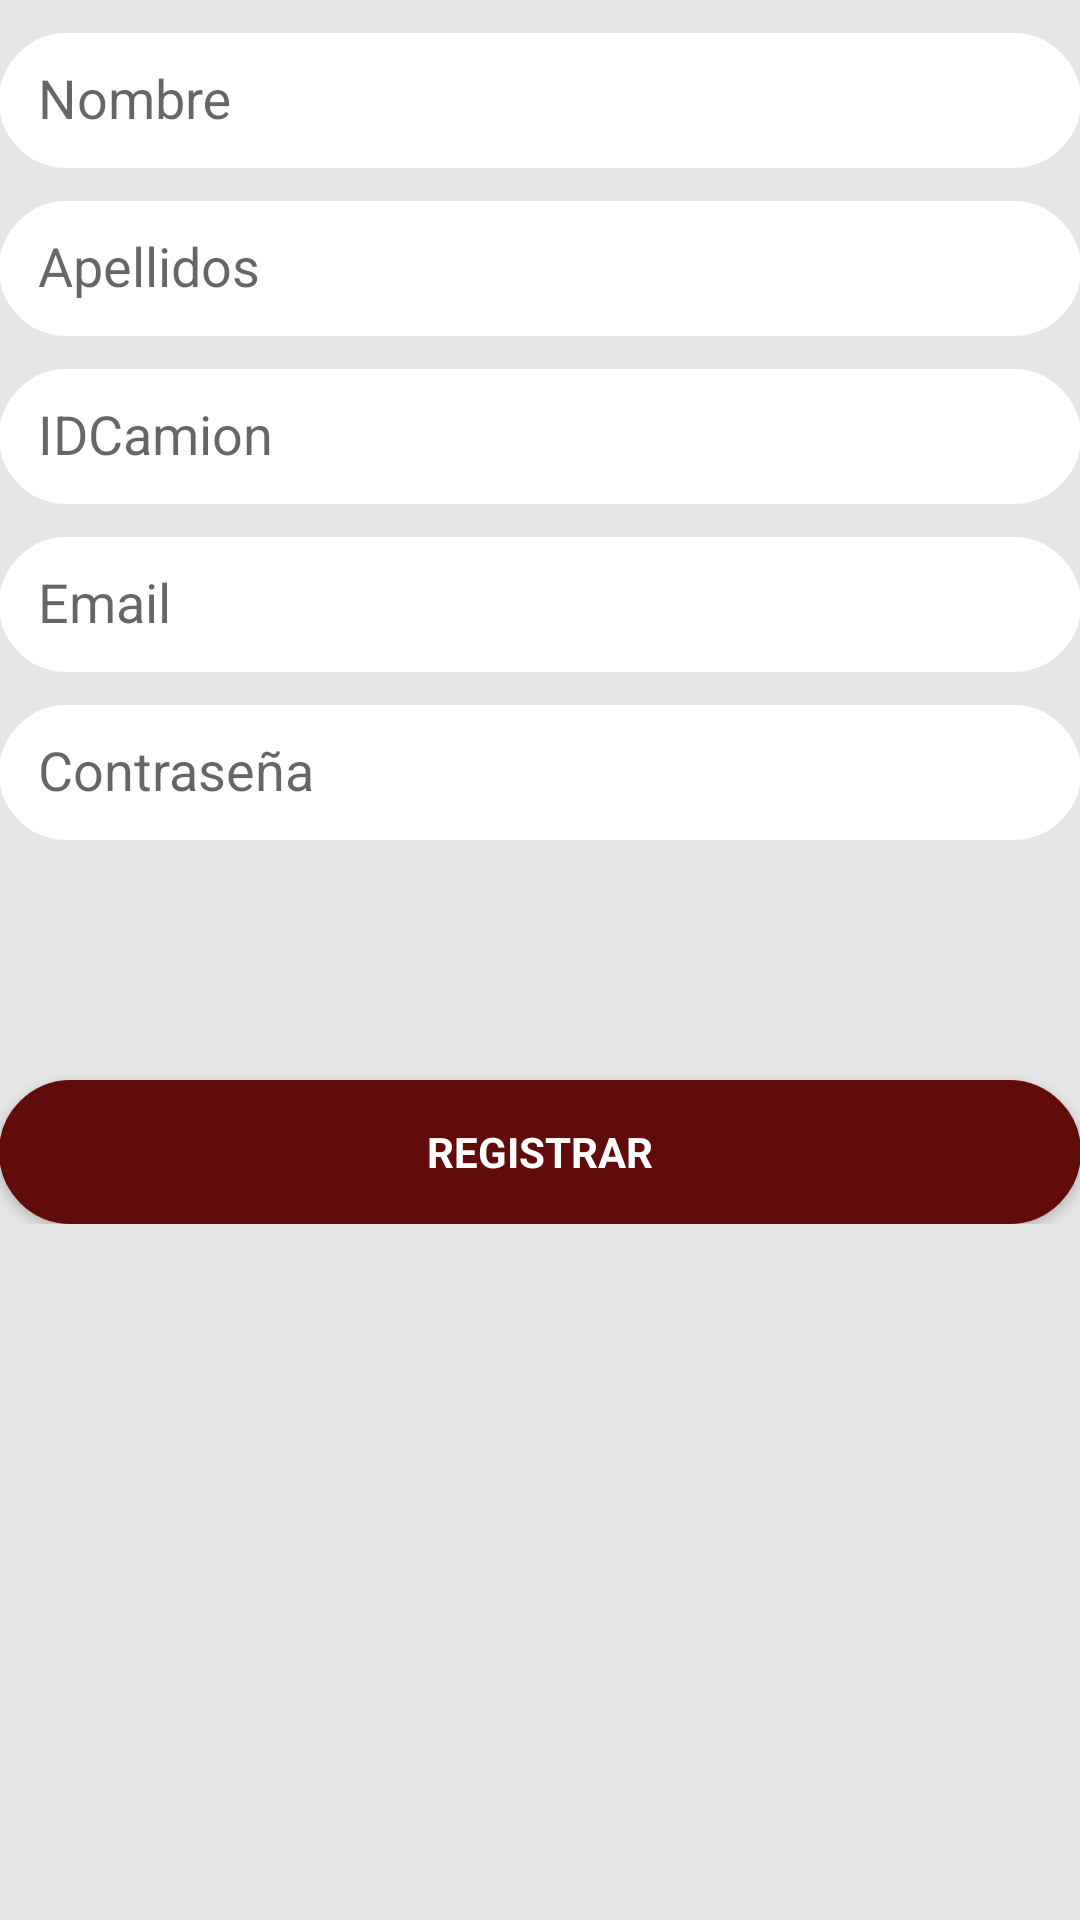

Here is an Android app screen rendered from its layout file. Give the layout XML and the strings, colors and styles it references.
<!-- AndroidManifest.xml: application theme AppTheme -->
<!-- res/layout/activity_registro.xml -->
<?xml version="1.0" encoding="utf-8"?>
<LinearLayout xmlns:android="http://schemas.android.com/apk/res/android"
    xmlns:tools="http://schemas.android.com/tools"
    android:layout_width="match_parent"
    android:layout_height="match_parent"
    android:gravity="center_horizontal"
    android:orientation="vertical"
    android:background="#E6E6E6"
    android:paddingLeft="@dimen/activity_horizontal_margin"
    android:paddingTop="@dimen/activity_vertical_margin"
    android:paddingRight="@dimen/activity_horizontal_margin"
    android:paddingBottom="@dimen/activity_vertical_margin"
    tools:context=".Registro">

    
    <ProgressBar
        android:id="@+id/login_progress"
        style="?android:attr/progressBarStyleLarge"
        android:layout_width="wrap_content"
        android:layout_height="wrap_content"
        android:layout_marginBottom="8dp"
        android:visibility="gone" />

    <ScrollView
        android:id="@+id/login_form"
        android:layout_width="match_parent"
        android:layout_height="match_parent">

        <LinearLayout
            android:id="@+id/email_login_form"
            android:layout_width="match_parent"
            android:layout_height="wrap_content"
            android:orientation="vertical">
            <android.support.design.widget.TextInputLayout
                android:layout_width="match_parent"
                android:layout_height="wrap_content">


                <EditText
                    android:id="@+id/nombre"
                    android:layout_width="match_parent"
                    android:layout_height="45dp"
                    android:background="@drawable/borde_redondo"
                    android:ems="10"
                    android:hint="   Nombre"
                    android:inputType="textPersonName"
                    android:textAlignment="center" />
            </android.support.design.widget.TextInputLayout>

            <android.support.design.widget.TextInputLayout
                android:layout_width="match_parent"
                android:layout_height="wrap_content">

                <EditText
                    android:id="@+id/apellido"
                    android:layout_width="match_parent"
                    android:layout_height="45dp"
                    android:background="@drawable/borde_redondo"
                    android:ems="10"
                    android:hint="   Apellidos"
                    android:inputType="textPersonName"
                    android:textAlignment="center" />
            </android.support.design.widget.TextInputLayout>

            <android.support.design.widget.TextInputLayout
                android:layout_width="match_parent"
                android:layout_height="wrap_content">


                <EditText
                    android:id="@+id/idcamion"
                    android:layout_width="match_parent"
                    android:layout_height="45dp"
                    android:background="@drawable/borde_redondo"
                    android:ems="10"
                    android:hint="   IDCamion"
                    android:inputType="textPersonName"
                    android:textAlignment="center" />
            </android.support.design.widget.TextInputLayout>

            <android.support.design.widget.TextInputLayout
                android:layout_width="match_parent"
                android:layout_height="wrap_content">

                <AutoCompleteTextView
                    android:id="@+id/email2"
                    android:layout_width="match_parent"
                    android:layout_height="45dp"
                    android:background="@drawable/borde_redondo"
                    android:hint="   Email"
                    android:inputType="textEmailAddress"
                    android:maxLines="1"
                    android:singleLine="true"
                    android:textAlignment="center" />

            </android.support.design.widget.TextInputLayout>

            <android.support.design.widget.TextInputLayout
                android:layout_width="match_parent"
                android:layout_height="wrap_content">

                <EditText
                    android:id="@+id/password2"
                    android:layout_width="match_parent"
                    android:layout_height="45dp"
                    android:background="@drawable/borde_redondo"
                    android:hint="   Contraseña"
                    android:imeActionId="6"
                    android:imeActionLabel="@string/action_sign_in_short"
                    android:imeOptions="actionUnspecified"
                    android:inputType="textPassword"
                    android:maxLines="1"
                    android:singleLine="true"
                    android:textAlignment="center" />

            </android.support.design.widget.TextInputLayout>

            <Button
                android:id="@+id/registro_ext"
                style="?android:textAppearanceSmall"
                android:layout_width="match_parent"
                android:layout_height="wrap_content"
                android:layout_marginTop="80dp"
                android:background="@drawable/borde_redondo_azul"
                android:text="Registrar"
                android:textColor="#ffffff"
                android:textStyle="bold" />

        </LinearLayout>
    </ScrollView>
</LinearLayout>
<!-- resources referenced by this layout -->
<resources>
  <!-- drawable borde_redondo (drawable) -->
  <?xml version="1.0" encoding="utf-8"?>
  <shape xmlns:android="http://schemas.android.com/apk/res/android" android:shape="rectangle">
  
      <solid android:color="#FFFFFF"/>
  
      <stroke android:width="1dp" android:color="#FFFFFF" />
  
      <corners android:radius="30dp"/>
  
      <padding android:left="0dp" android:top="0dp" android:right="0dp" android:bottom="0dp" />
  
  </shape>
  <!-- drawable borde_redondo_azul (drawable) -->
  <shape xmlns:android="http://schemas.android.com/apk/res/android" android:shape="rectangle">
  
      <solid android:color="#610B0B"/>
  
      <stroke android:width="1dp" android:color="#610B0B" />
  
      <corners android:radius="30dp"/>
  
      <padding android:left="0dp" android:top="0dp" android:right="0dp" android:bottom="0dp" />
  
  </shape>
  <string name="action_sign_in_short">Sign in</string>
  <style name="AppTheme" parent="Theme.AppCompat.Light.DarkActionBar">
          
          <item name="colorPrimary">#610B0B</item>
          <item name="colorPrimaryDark">#000000</item>
          <item name="colorAccent">@color/colorAccent</item>
      </style>
  <!-- not gathered from this repository: default colours our renderer supplied (Android Studio template values) -->
  <color name="colorAccent">#FF03DAC5</color>
</resources>
